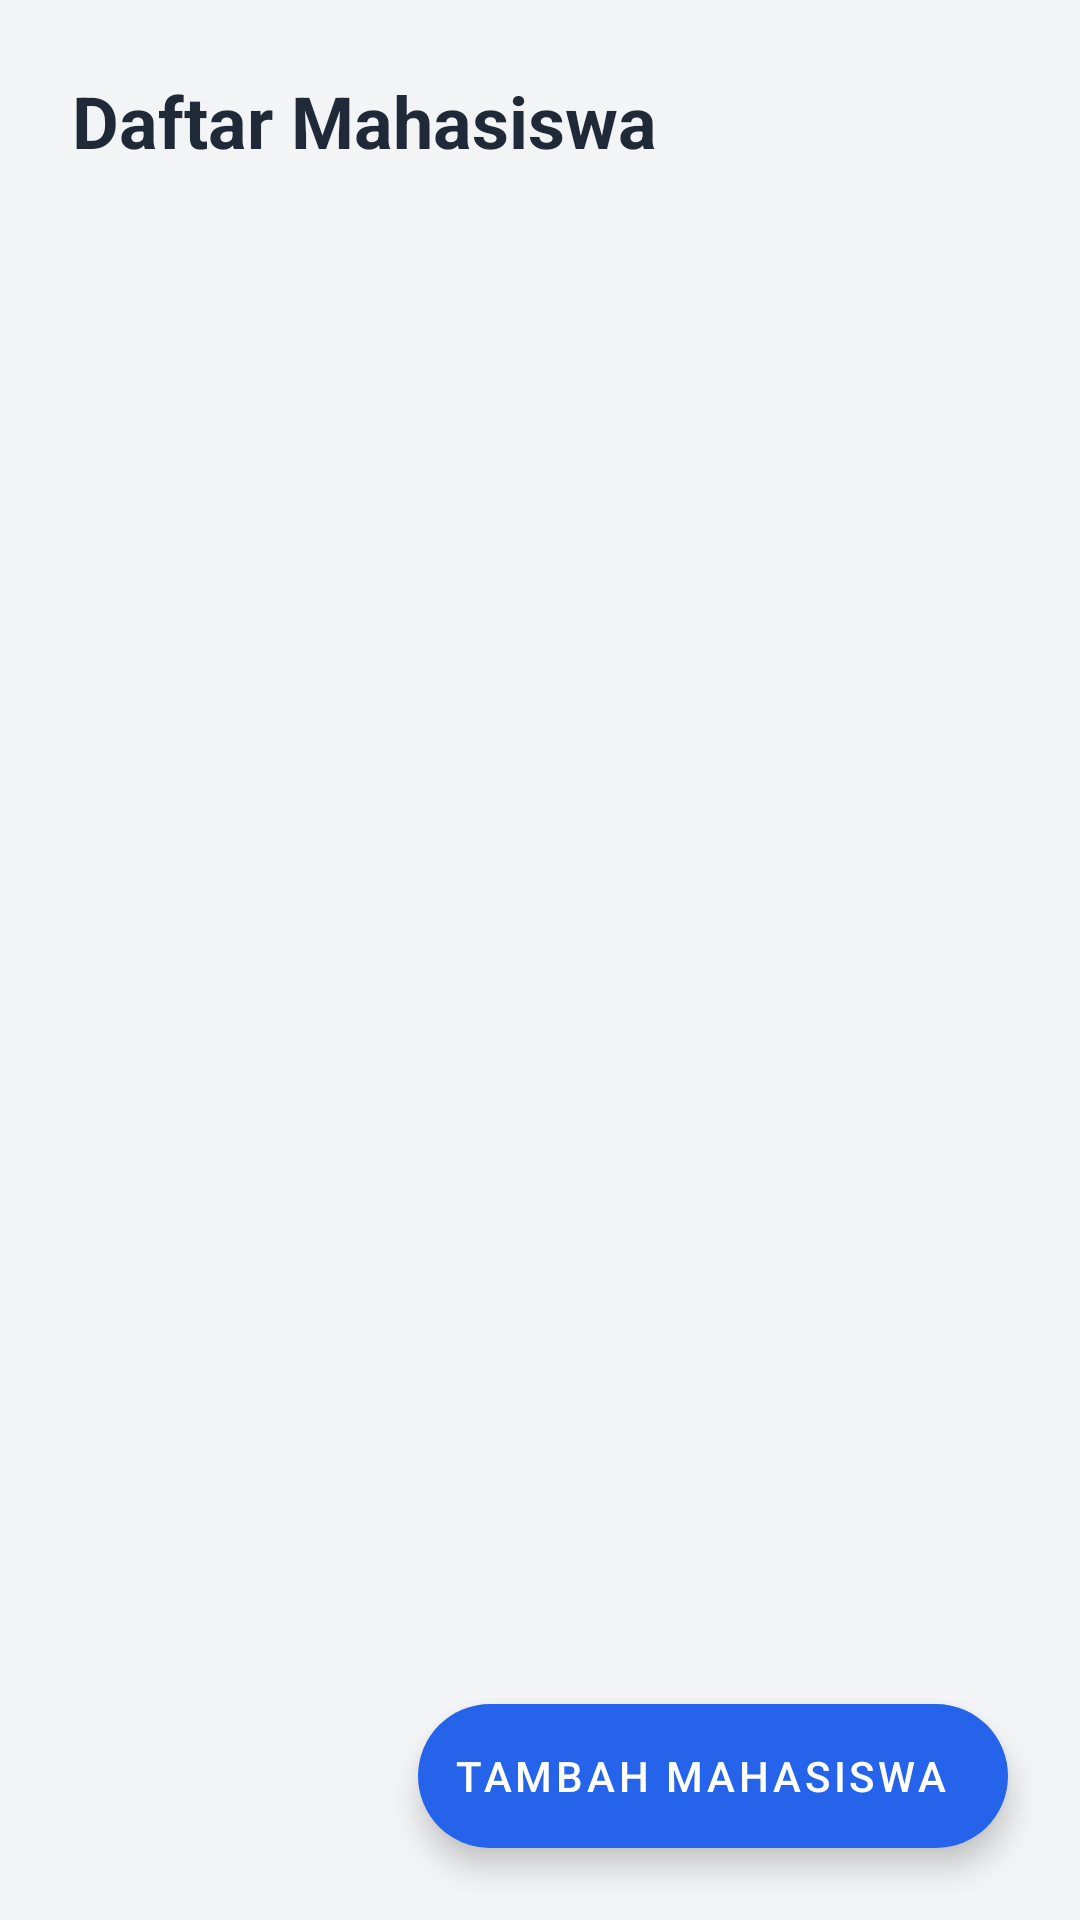

Reconstruct the res/layout file that produces this screen, plus the resources it refers to.
<!-- AndroidManifest.xml: application theme Theme.NFCAbsensi -->
<!-- res/layout/fragment_student_list.xml -->
<?xml version="1.0" encoding="utf-8"?>
<androidx.constraintlayout.widget.ConstraintLayout xmlns:android="http://schemas.android.com/apk/res/android"
    xmlns:app="http://schemas.android.com/apk/res-auto"
    android:layout_width="match_parent"
    android:layout_height="match_parent"
    android:background="@color/background">

    <TextView
        android:id="@+id/tv_header_student"
        android:layout_width="0dp"
        android:layout_height="wrap_content"
        android:text="Daftar Mahasiswa"
        android:textSize="24sp"
        android:textStyle="bold"
        android:textColor="@color/text_primary"
        android:layout_margin="24dp"
        app:layout_constraintTop_toTopOf="parent"
        app:layout_constraintStart_toStartOf="parent"
        app:layout_constraintEnd_toEndOf="parent"/>

    <androidx.recyclerview.widget.RecyclerView
        android:id="@+id/rv_students"
        android:layout_width="0dp"
        android:layout_height="0dp"
        android:clipToPadding="false"
        android:paddingBottom="80dp"
        android:paddingTop="8dp"
        app:layout_constraintTop_toBottomOf="@id/tv_header_student"
        app:layout_constraintBottom_toBottomOf="parent"
        app:layout_constraintStart_toStartOf="parent"
        app:layout_constraintEnd_toEndOf="parent"
        android:layout_marginTop="8dp"/>

    <com.google.android.material.floatingactionbutton.ExtendedFloatingActionButton
        android:id="@+id/btn_add_student"
        android:layout_width="wrap_content"
        android:layout_height="wrap_content"
        android:text="Tambah Mahasiswa"
        android:icon="@drawable/ic_launcher_foreground"
        app:iconTint="@color/white"
        android:textColor="@color/white"
        app:backgroundTint="@color/primary"
        android:layout_margin="24dp"
        app:layout_constraintBottom_toBottomOf="parent"
        app:layout_constraintEnd_toEndOf="parent"/>

</androidx.constraintlayout.widget.ConstraintLayout>
<!-- resources referenced by this layout -->
<resources>
  <color name="background">#F3F4F6</color>
  <color name="primary">#2563EB</color>
  <color name="text_primary">#1F2937</color>
  <color name="white">@color/surface</color>
  <style name="Theme.NFCAbsensi" parent="Theme.MaterialComponents.DayNight.NoActionBar">
          
          <item name="colorPrimary">@color/primary</item>
          <item name="colorPrimaryVariant">@color/primary_variant</item>
          <item name="colorOnPrimary">@color/white</item>
          <item name="colorSecondary">@color/secondary</item>
          <item name="colorSecondaryVariant">@color/secondary_variant</item>
          <item name="colorOnSecondary">@color/white</item>
  
          
          <item name="android:colorBackground">@color/background</item>
          <item name="colorSurface">@color/surface</item>
          <item name="android:statusBarColor">@color/background</item>
          <item name="android:windowLightStatusBar">true</item> 
  
          
          <item name="cardCornerRadius">12dp</item>
          <item name="cardElevation">2dp</item>
          <item name="buttonStyle">@style/Widget.App.Button</item>
          <item name="textInputStyle">@style/Widget.App.TextInputLayout</item>
      </style>
  <color name="surface">#FFFFFF</color>
  <color name="primary_variant">#1E40AF</color>
  <color name="secondary">#10B981</color>
  <color name="secondary_variant">#059669</color>
  <style name="Widget.App.Button" parent="Widget.MaterialComponents.Button">
          <item name="cornerRadius">8dp</item>
          <item name="android:paddingTop">12dp</item>
          <item name="android:paddingBottom">12dp</item>
      </style>
  <style name="Widget.App.TextInputLayout" parent="Widget.MaterialComponents.TextInputLayout.OutlinedBox">
          <item name="boxCornerRadiusTopStart">8dp</item>
          <item name="boxCornerRadiusTopEnd">8dp</item>
          <item name="boxCornerRadiusBottomStart">8dp</item>
          <item name="boxCornerRadiusBottomEnd">8dp</item>
      </style>
</resources>
